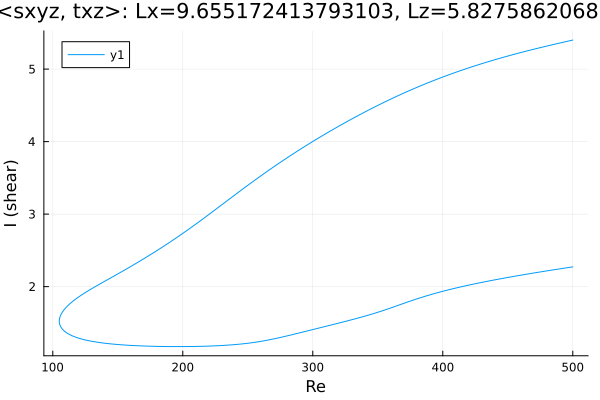

The table this chart was drawn from, first rows:
Re, shear
500.0, 5.4
499, 5.396
497.6, 5.39
496.1, 5.385
494.7, 5.379
493.3, 5.373
491.9, 5.367
490.5, 5.362
489.1, 5.356
487.7, 5.35
486.8, 5.346
485.3, 5.34
483.9, 5.334
482.5, 5.328
481.1, 5.322
480.3, 5.319
478.9, 5.313
477.4, 5.307
476, 5.3
474.6, 5.294
473.2, 5.288
471.8, 5.282
470.4, 5.276
469, 5.269
467.5, 5.263
466.1, 5.256
464.7, 5.25
463.3, 5.244
461.9, 5.237
460.5, 5.23
459.1, 5.224
457.8, 5.218
456.4, 5.211
455, 5.204
453.6, 5.198
452.2, 5.191
450.8, 5.184
449.4, 5.177
447.9, 5.17
446.5, 5.163
445.1, 5.155
443.7, 5.148
442.3, 5.141
440.9, 5.134
439.5, 5.126
438, 5.119
436.6, 5.111
435.2, 5.103
433.8, 5.096
432.4, 5.088
431, 5.08
429.6, 5.072
428.1, 5.064
426.7, 5.056
425.3, 5.048
423.9, 5.04
422.5, 5.032
421.1, 5.024
419.7, 5.015
418.3, 5.007
... 566 more rows
